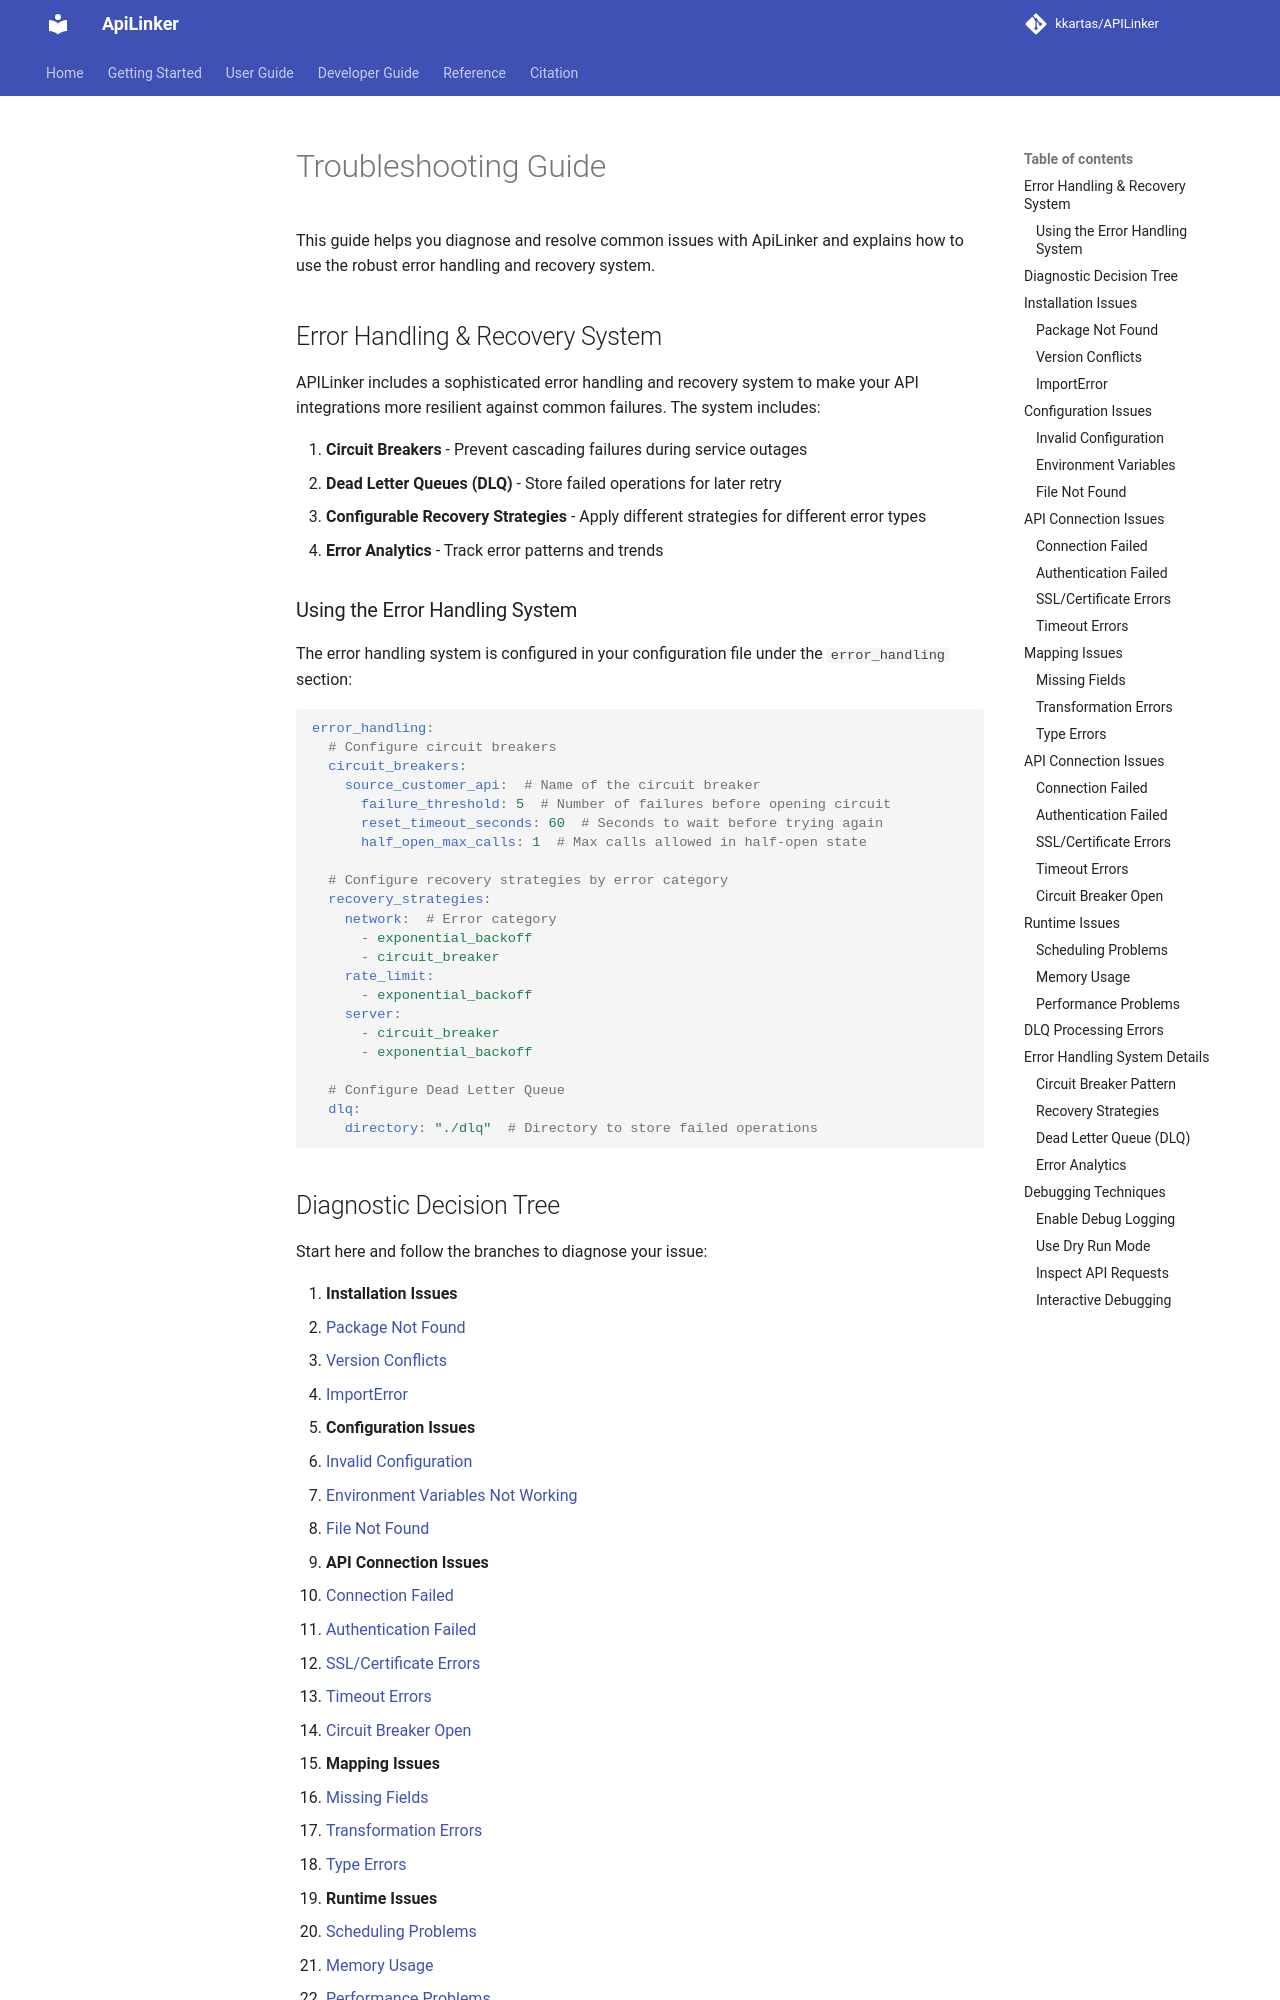

repository: kkartas/APILinker · page: troubleshooting/index.html · generator: mkdocs

# Troubleshooting Guide

This guide helps you diagnose and resolve common issues with ApiLinker and explains how to use the robust error handling and recovery system.

## Error Handling & Recovery System

APILinker includes a sophisticated error handling and recovery system to make your API integrations more resilient against common failures. The system includes:

1. **Circuit Breakers** - Prevent cascading failures during service outages
2. **Dead Letter Queues (DLQ)** - Store failed operations for later retry
3. **Configurable Recovery Strategies** - Apply different strategies for different error types
4. **Error Analytics** - Track error patterns and trends

### Using the Error Handling System

The error handling system is configured in your configuration file under the `error_handling` section:

```yaml
error_handling:
  # Configure circuit breakers
  circuit_breakers:
    source_customer_api:  # Name of the circuit breaker
      failure_threshold: 5  # Number of failures before opening circuit
      reset_timeout_seconds: 60  # Seconds to wait before trying again
      half_open_max_calls: 1  # Max calls allowed in half-open state
  
  # Configure recovery strategies by error category
  recovery_strategies:
    network:  # Error category
      - exponential_backoff
      - circuit_breaker
    rate_limit:
      - exponential_backoff
    server:
      - circuit_breaker
      - exponential_backoff
  
  # Configure Dead Letter Queue
  dlq:
    directory: "./dlq"  # Directory to store failed operations
```
